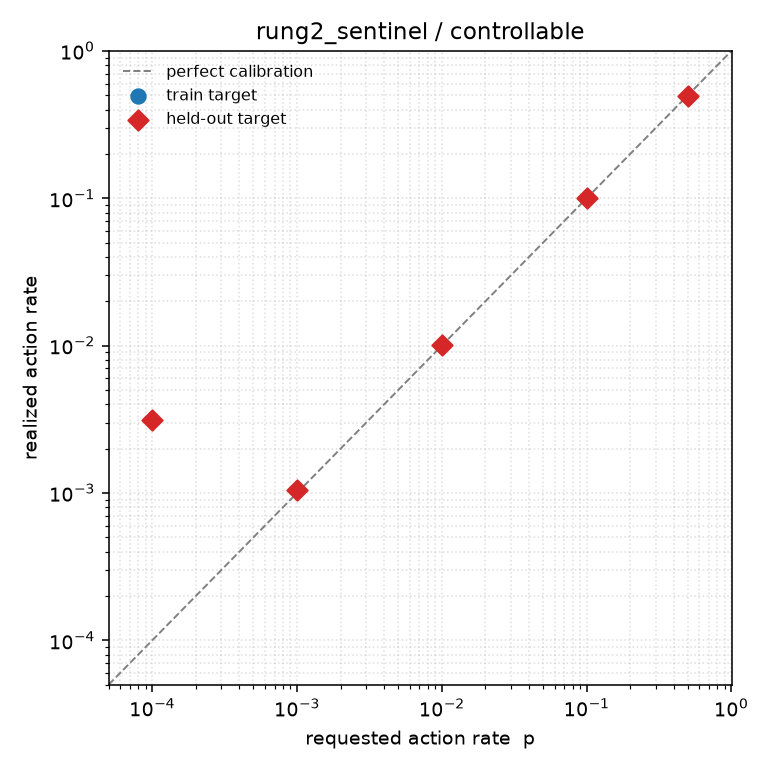

Values plotted in this chart, from the file beside it:
target_log10p, target_p, realized_p, realized_p_twoway, log10_abs_error, mass_on_gate_tokens, held_out
-0.301, 0.5, 0.4956, 0.4957, 0.003844, 0.9999, True
-1.0, 0.1, 0.1008, 0.1008, 0.003366, 1, True
-2.0, 0.01, 0.01003, 0.01003, 0.001478, 1, True
-3.0, 0.001, 0.00105, 0.00105, 0.02111, 1, True
-4.0, 0.0001, 0.00312, 0.00312, 1.494, 1, True
